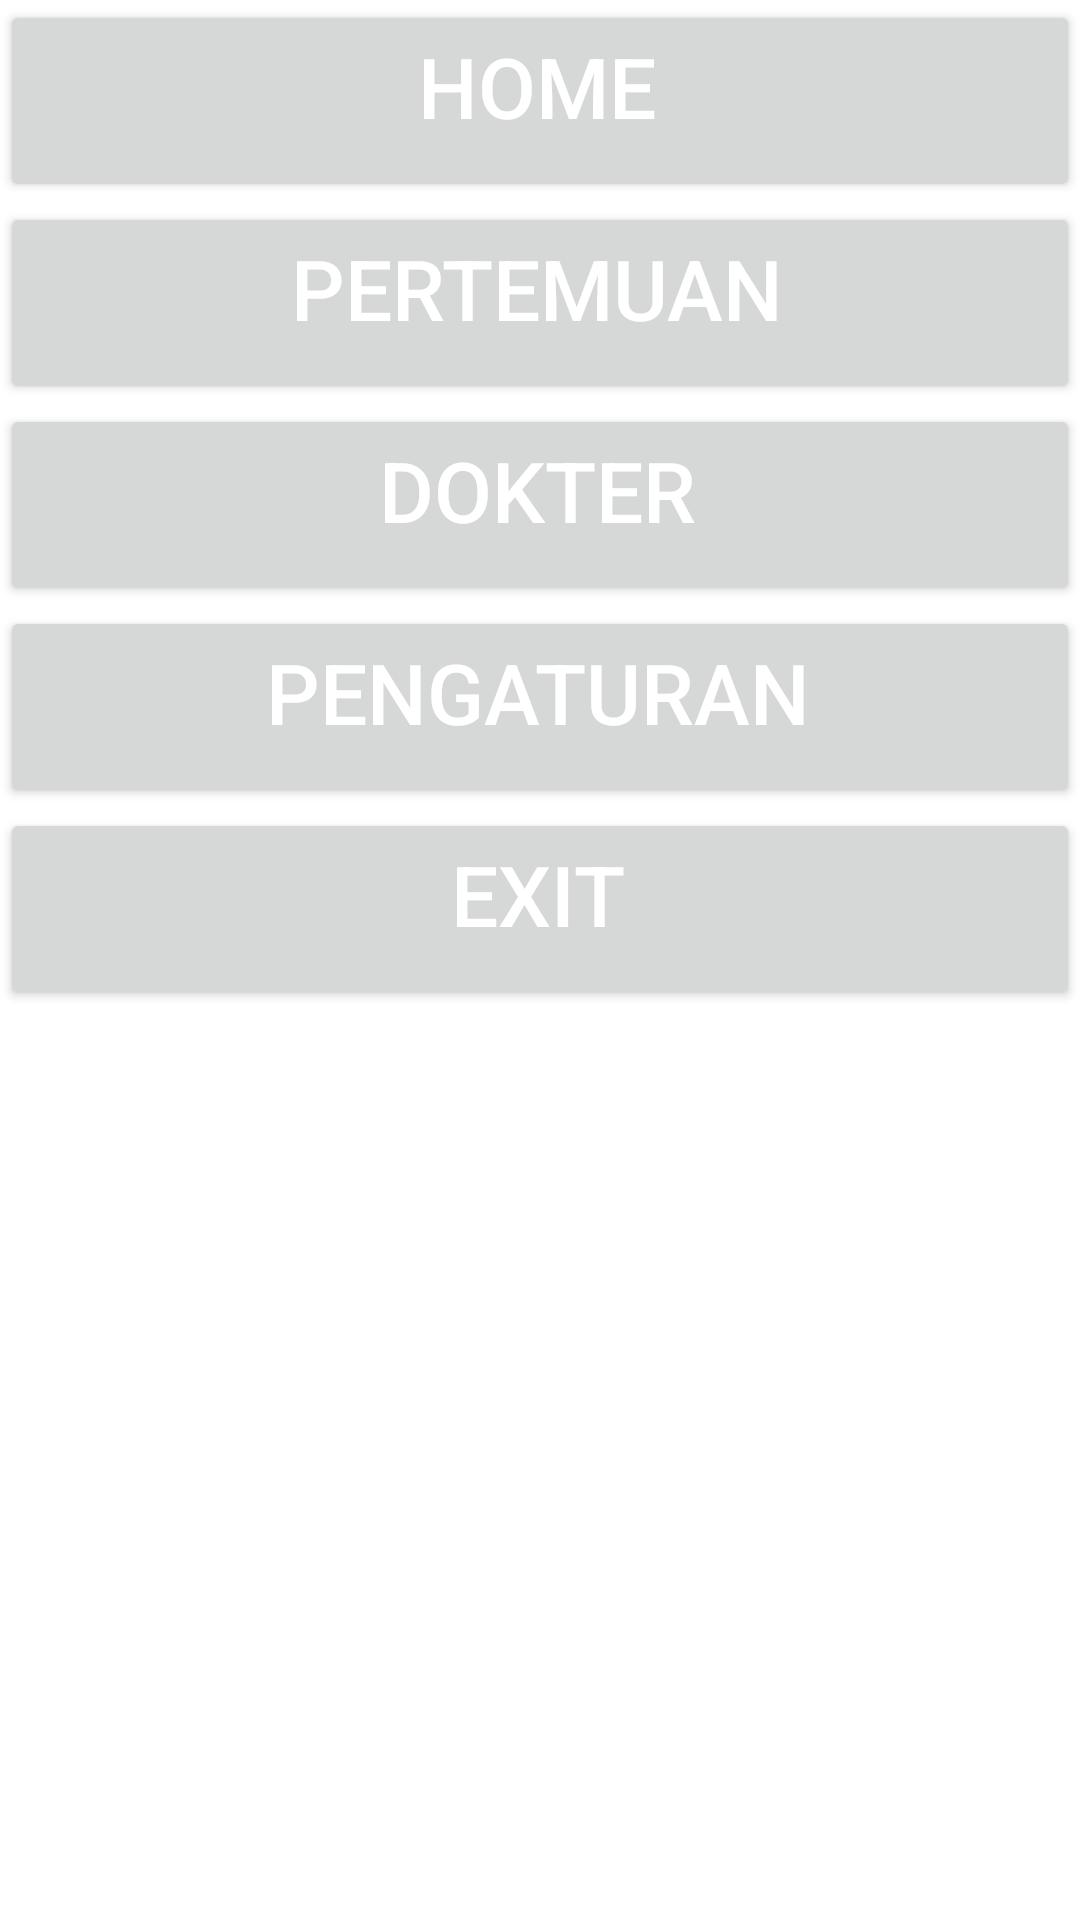

Here is an Android app screen rendered from its layout file. Give the layout XML and the strings, colors and styles it references.
<!-- AndroidManifest.xml: application theme Theme.T0319017 -->
<!-- res/layout/fragment_left.xml -->
<?xml version="1.0" encoding="utf-8"?>
<FrameLayout xmlns:android="http://schemas.android.com/apk/res/android"
    xmlns:tools="http://schemas.android.com/tools"
    android:layout_width="match_parent"
    android:layout_height="match_parent"
    android:background="@android:color/white">

    
    
    
    
    
    
    
    


    <LinearLayout
        xmlns:android="http://schemas.android.com/apk/res/android"
        xmlns:app="http://schemas.android.com/apk/res-auto"
        android:layout_width="match_parent"
        android:layout_height="match_parent"
        android:background="@android:color/white"
        android:orientation="vertical">

        
        <LinearLayout
            android:layout_width="match_parent"
            android:layout_height="wrap_content"
            >
            <Button
                android:id="@+id/home"
                android:layout_width="match_parent"
                android:layout_height="wrap_content"
                android:text="@string/home"
                android:textColor="@color/white"
                android:textSize="@dimen/font_leftfragment"
                android:paddingLeft="10dp"
                android:paddingBottom="20dp"/>
        </LinearLayout>

        
        <LinearLayout
            android:layout_width="match_parent"
            android:layout_height="wrap_content"
            >
            <Button
                android:id="@+id/pertemuan"
                android:layout_width="match_parent"
                android:layout_height="wrap_content"
                android:text="@string/pertemuan"
                android:textColor="@color/white"
                android:textSize="@dimen/font_leftfragment"
                android:paddingLeft="10dp"
                android:paddingBottom="20dp"/>
        </LinearLayout>

        
        <LinearLayout
            android:layout_width="match_parent"
            android:layout_height="wrap_content"
            >
            <Button
                android:id="@+id/dokter"
                android:layout_width="match_parent"
                android:layout_height="wrap_content"
                android:text="@string/dokter"
                android:textColor="@color/white"
                android:textSize="@dimen/font_leftfragment"
                android:paddingLeft="10dp"
                android:paddingBottom="20dp"/>
        </LinearLayout>

        
        <LinearLayout
            android:layout_width="match_parent"
            android:layout_height="wrap_content"
            >
            <Button
                android:id="@+id/setting"
                android:layout_width="match_parent"
                android:layout_height="wrap_content"
                android:text="@string/pengaturan"
                android:textColor="@color/white"
                android:textSize="@dimen/font_leftfragment"
                android:paddingLeft="10dp"
                android:paddingBottom="20dp">

            </Button>

        </LinearLayout>

        
        <LinearLayout
            android:layout_width="match_parent"
            android:layout_height="wrap_content"
            >
            <Button
                android:id="@+id/exit"
                android:layout_width="match_parent"
                android:layout_height="wrap_content"
                android:text="@string/exit"
                android:textColor="@color/white"
                android:textSize="@dimen/font_leftfragment"
                android:paddingLeft="10dp"
                android:paddingBottom="20dp">

            </Button>

        </LinearLayout>

    </LinearLayout>


</FrameLayout>
<!-- resources referenced by this layout -->
<resources>
  <dimen name="font_leftfragment">28sp</dimen>
  <string name="dokter">Dokter</string>
  <string name="exit">exit</string>
  <string name="home">home</string>
  <string name="pengaturan">Pengaturan</string>
  <string name="pertemuan">PERTEMUAN</string>
  <style name="Theme.T0319017" parent="Theme.MaterialComponents.DayNight.DarkActionBar">
          
          <item name="colorPrimary">@color/teal_200</item>
          <item name="colorPrimaryVariant">@color/teal_200</item>
          <item name="colorOnPrimary">@color/white</item>
          
          <item name="colorSecondary">@color/teal_200</item>
          <item name="colorSecondaryVariant">@color/teal_700</item>
          <item name="colorOnSecondary">@color/black</item>
          
          <item name="android:statusBarColor">?attr/colorPrimaryVariant</item>
          
          <item name="windowActionBar">false</item>
          <item name="windowNoTitle">true</item>
  
      </style>
  <!-- not gathered from this repository: default colours our renderer supplied (Android Studio template values) -->
  <color name="teal_200">#FF03DAC5</color>
  <color name="teal_700">#FF018786</color>
  <color name="black">#FF000000</color>
  <color name="white">#FFFFFFFF</color>
</resources>
